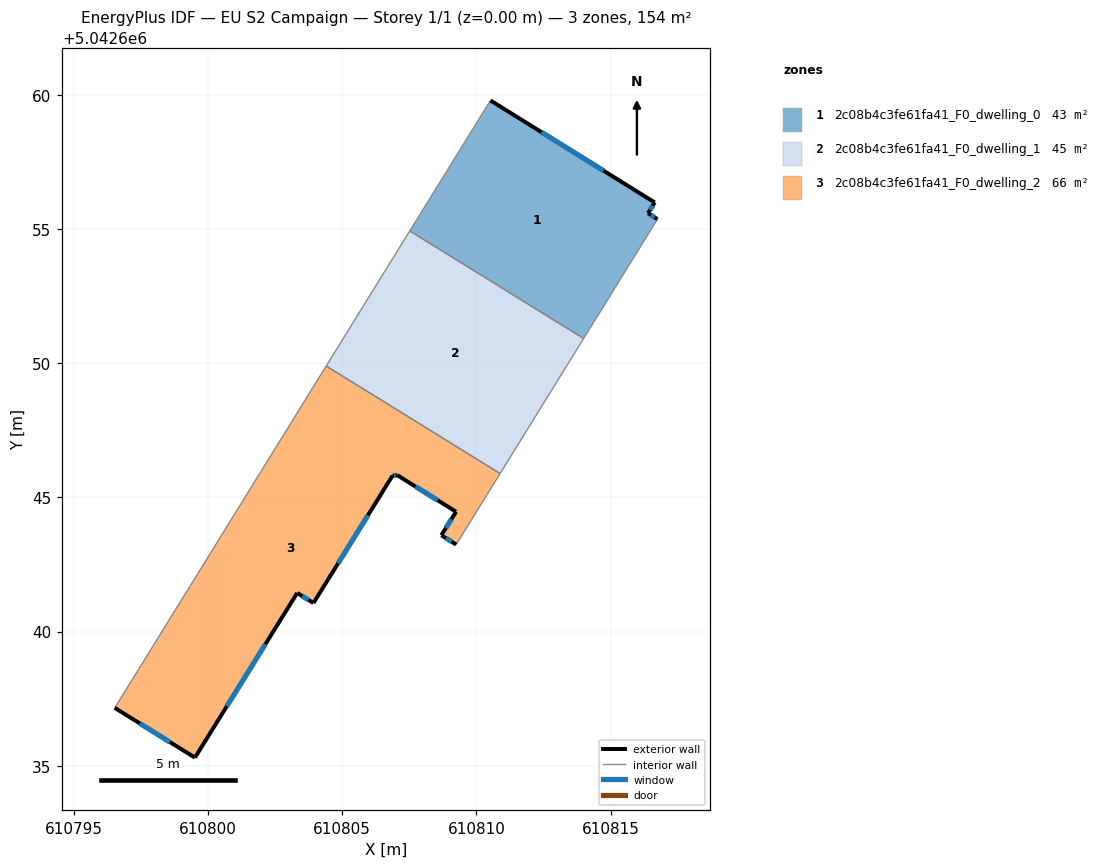
=== STOREY PLAN SPEC (per zone: floor XY polygon, exterior-wall plan segments, windows/doors) ===
zone 1: 2c08b4c3fe61fa41_F0_dwelling_0  (43.3 m²)
  floor: (610816.64, 5042655.99) (610816.39, 5042655.59) (610816.75, 5042655.37) (610814.36, 5042651.52) (610814.23, 5042651.30) (610813.99, 5042650.92) (610807.52, 5042654.93) (610807.75, 5042655.31) (610807.81, 5042655.40) (610807.89, 5042655.52) (610810.52, 5042659.79)
  exterior wall: (610816.64, 5042655.99) – (610810.52, 5042659.79)  [7.2 m]
    window: (610814.74, 5042657.17) – (610812.43, 5042658.60)  [3.1 m²]
  exterior wall: (610816.39, 5042655.59) – (610816.64, 5042655.99)  [0.5 m]
    window: (610816.47, 5042655.71) – (610816.57, 5042655.86)  [0.2 m²]
  exterior wall: (610816.75, 5042655.37) – (610816.39, 5042655.59)  [0.4 m]
    window: (610816.64, 5042655.44) – (610816.50, 5042655.52)  [0.2 m²]
  interior walls: 8
zone 2: 2c08b4c3fe61fa41_F0_dwelling_1  (45.1 m²)
  floor: (610813.99, 5042650.92) (610810.88, 5042645.89) (610804.40, 5042649.90) (610807.52, 5042654.93)
  interior walls: 4
zone 3: 2c08b4c3fe61fa41_F0_dwelling_2  (66.0 m²)
  floor: (610810.88, 5042645.89) (610809.25, 5042643.25) (610808.69, 5042643.59) (610809.24, 5042644.47) (610807.05, 5042645.83) (610806.88, 5042645.81) (610803.93, 5042641.07) (610803.32, 5042641.44) (610799.51, 5042635.31) (610796.53, 5042637.16) (610804.40, 5042649.90)
  exterior wall: (610803.93, 5042641.07) – (610806.88, 5042645.81)  [5.6 m]
    window: (610804.85, 5042642.54) – (610805.96, 5042644.33)  [2.4 m²]
  exterior wall: (610803.32, 5042641.44) – (610803.93, 5042641.07)  [0.7 m]
    window: (610803.51, 5042641.32) – (610803.74, 5042641.18)  [0.3 m²]
  exterior wall: (610799.51, 5042635.31) – (610803.32, 5042641.44)  [7.2 m]
    window: (610800.70, 5042637.22) – (610802.14, 5042639.53)  [3.1 m²]
  exterior wall: (610796.53, 5042637.16) – (610799.51, 5042635.31)  [3.5 m]
    window: (610797.46, 5042636.58) – (610798.58, 5042635.88)  [1.5 m²]
  exterior wall: (610808.69, 5042643.59) – (610809.25, 5042643.25)  [0.7 m]
    window: (610808.87, 5042643.48) – (610809.07, 5042643.35)  [0.3 m²]
  exterior wall: (610809.24, 5042644.47) – (610808.69, 5042643.59)  [1.0 m]
    window: (610809.07, 5042644.19) – (610808.86, 5042643.86)  [0.4 m²]
  exterior wall: (610807.05, 5042645.83) – (610809.24, 5042644.47)  [2.6 m]
    window: (610807.73, 5042645.41) – (610808.56, 5042644.89)  [1.1 m²]
  exterior wall: (610806.88, 5042645.81) – (610807.05, 5042645.83)  [0.2 m]
    window: (610806.93, 5042645.82) – (610806.99, 5042645.82)  [0.1 m²]
  interior walls: 3

=== DERIVED (storey summary) ===
Building: EU S2 Campaign
Storey: 1 of 1  (floor level z = 0.00 m)
Storey gross floor area: 154.4 m²
Zones on this storey: 3
  - 2c08b4c3fe61fa41_F0_dwelling_0: floor 43.3 m²; exterior wall 8.1 m (24.3 m²); 3 window(s) 3.4 m²; WWR 14.2%
  - 2c08b4c3fe61fa41_F0_dwelling_1: floor 45.1 m²
  - 2c08b4c3fe61fa41_F0_dwelling_2: floor 66.0 m²; exterior wall 21.5 m (64.4 m²); 8 window(s) 9.1 m²; WWR 14.2%
Zone adjacency (shared interzone walls):
  - 2c08b4c3fe61fa41_F0_dwelling_0 ↔ 2c08b4c3fe61fa41_F0_dwelling_1
  - 2c08b4c3fe61fa41_F0_dwelling_1 ↔ 2c08b4c3fe61fa41_F0_dwelling_2